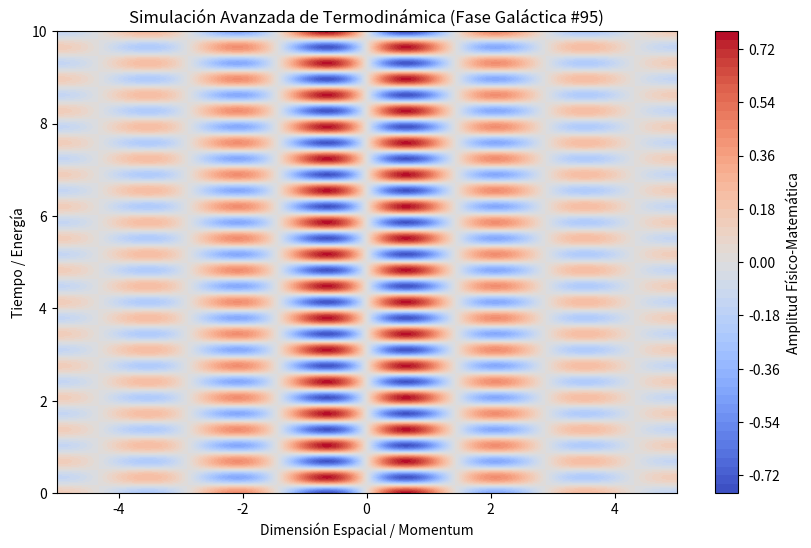

Python code for this plot:
%matplotlib inline
# Simulación Galáctica: Termodinámica - Variante 95
import numpy as np
import matplotlib.pyplot as plt

# Parámetros Físicos Aleatorios
param_1 = 2.178
param_2 = 9.111
param_3 = 0.401

t = np.linspace(0, 10, 500)
x = np.linspace(-5, 5, 500)
X, T = np.meshgrid(x, t)

# Ecuación Base (Avanzada)
Z = np.sin(X * param_1) * np.cos(T * param_2) * np.exp(-np.abs(X) * param_3)

plt.figure(figsize=(10, 6))
plt.contourf(X, T, Z, 50, cmap='coolwarm')
plt.colorbar(label='Amplitud Físico-Matemática')
plt.title(r'Simulación Avanzada de Termodinámica (Fase Galáctica #95)')
plt.xlabel('Dimensión Espacial / Momentum')
plt.ylabel('Tiempo / Energía')
plt.show()
